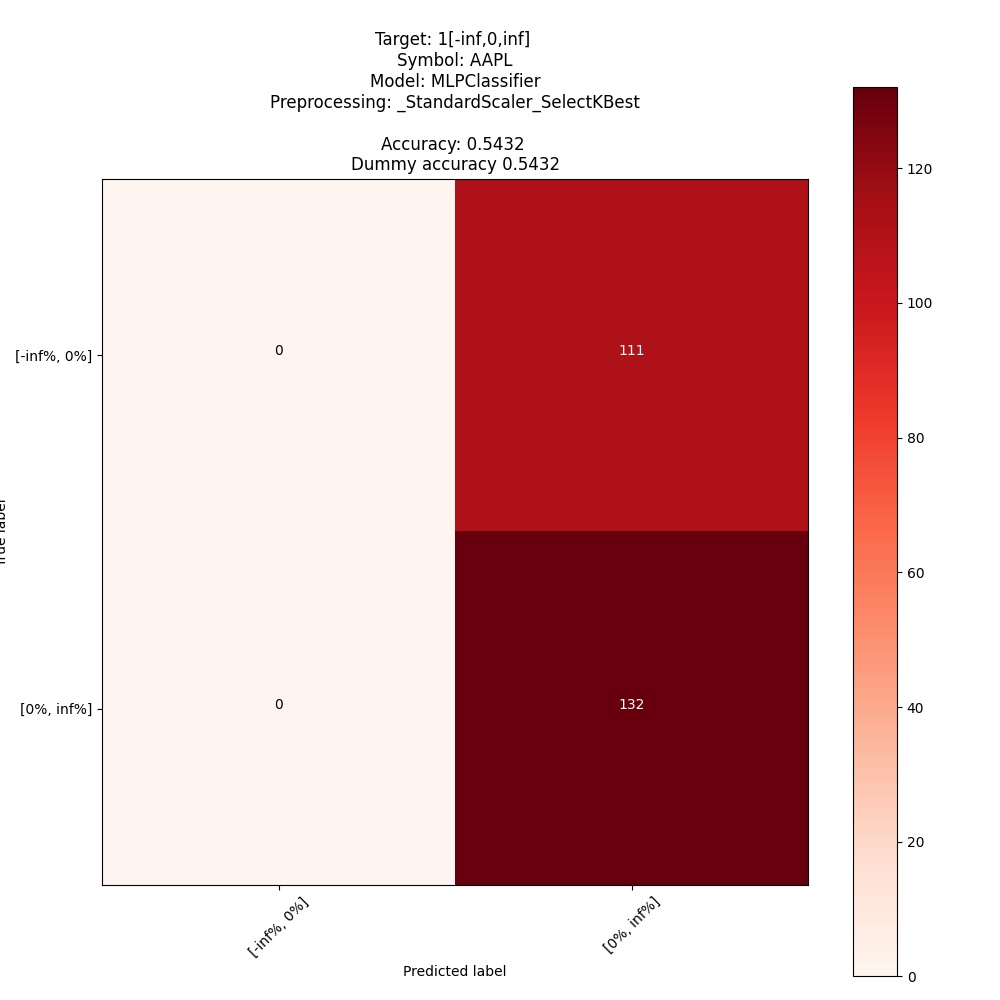

Values plotted in this chart, from the file beside it:
; pred: [-inf%, 0%]; pred: [0%, inf%]
true: [-inf%, 0%]; 0; 111
true: [0%, inf%]; 0; 132
